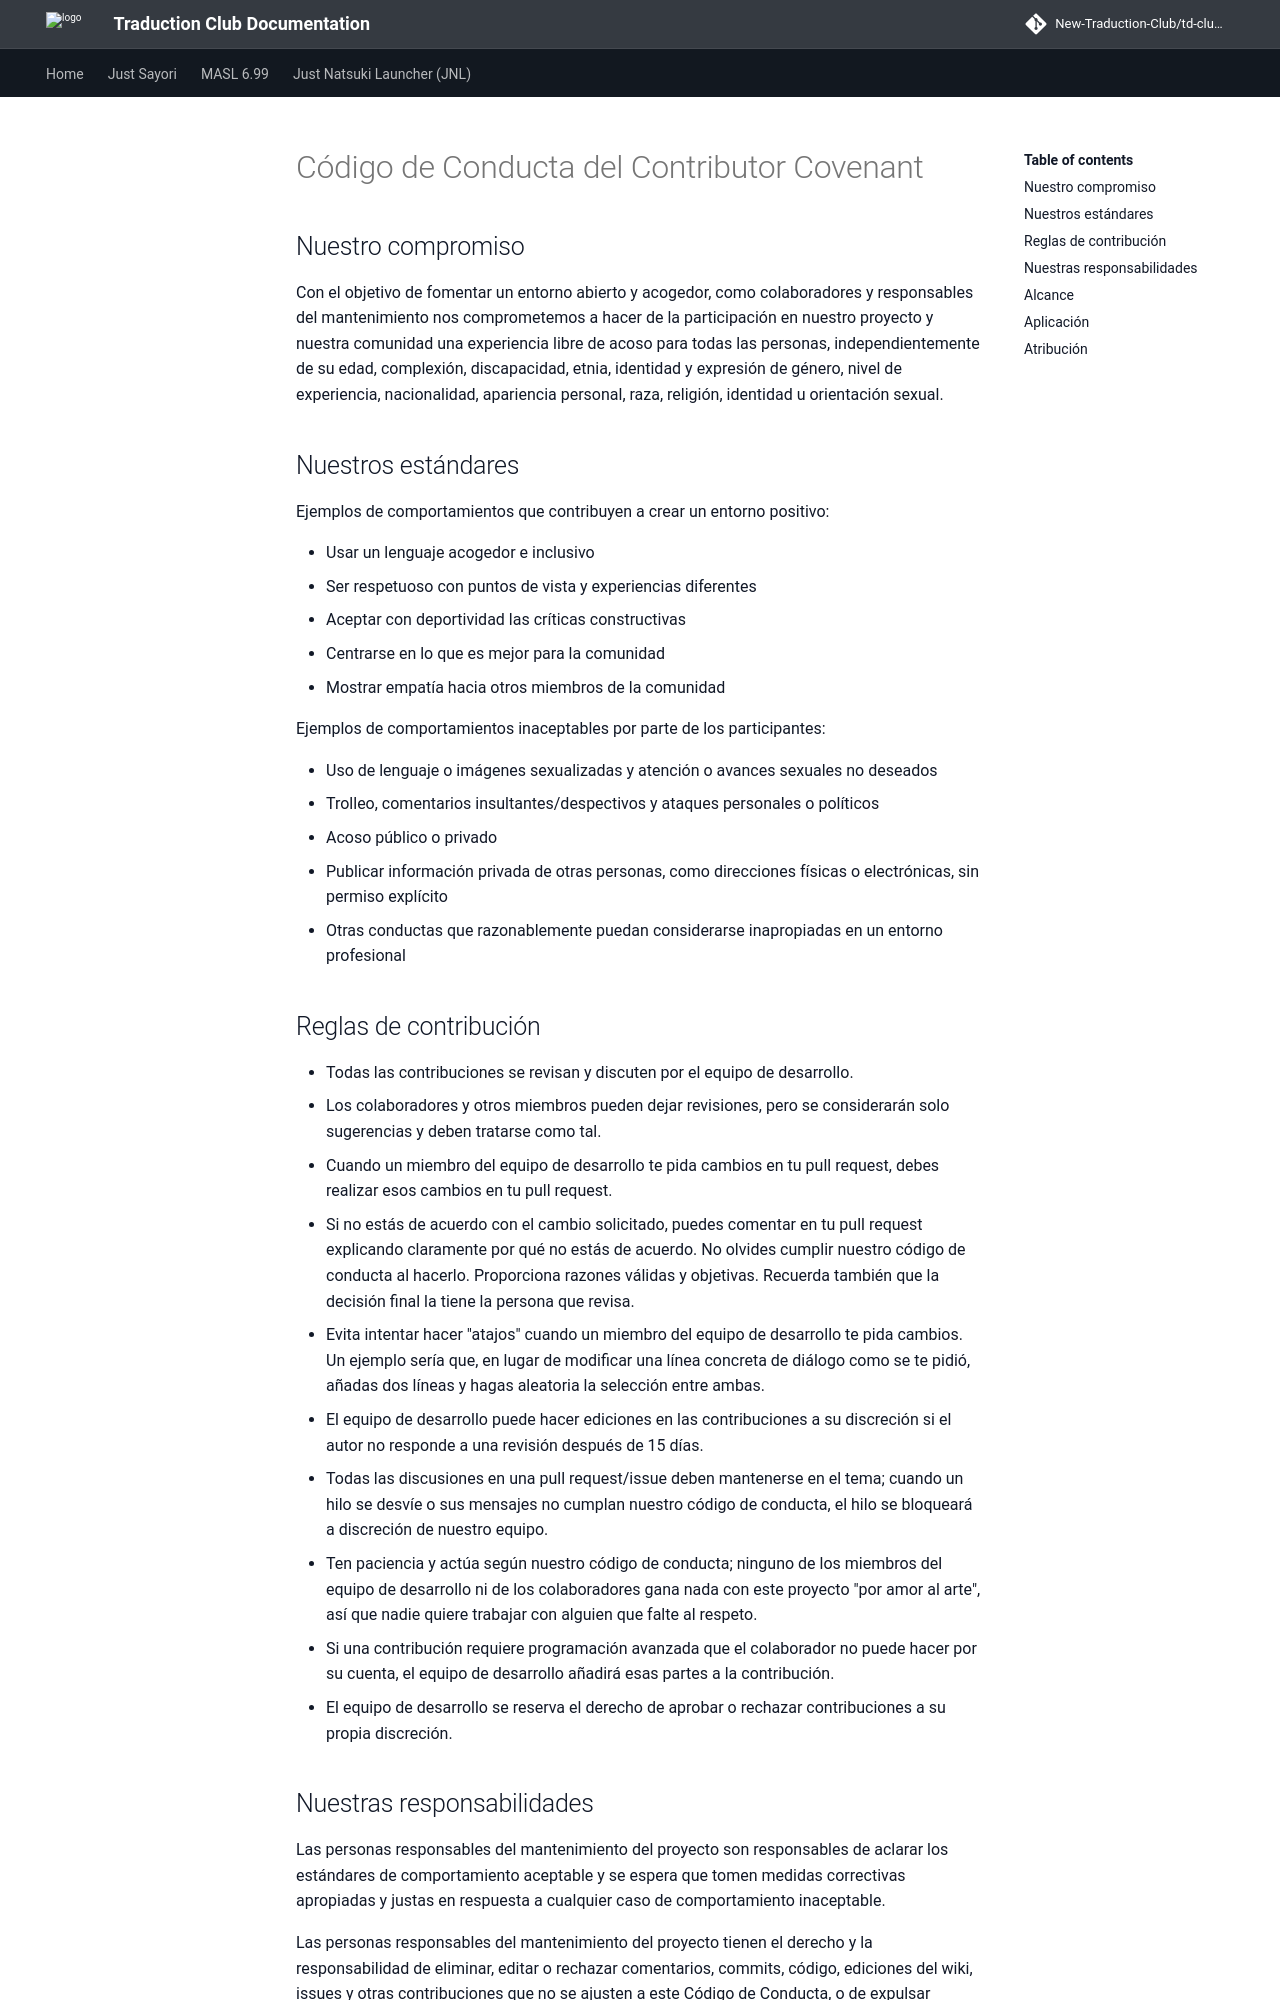

repository: New-Traduction-Club/td-club-docs · page: mas-es/Code-of-Conduct/index.html · generator: mkdocs

# Código de Conducta del Contributor Covenant

## Nuestro compromiso

Con el objetivo de fomentar un entorno abierto y acogedor, como colaboradores y responsables del mantenimiento nos comprometemos a hacer de la participación en nuestro proyecto y nuestra comunidad una experiencia libre de acoso para todas las personas, independientemente de su edad, complexión, discapacidad, etnia, identidad y expresión de género, nivel de experiencia, nacionalidad, apariencia personal, raza, religión, identidad u orientación sexual.

## Nuestros estándares

Ejemplos de comportamientos que contribuyen a crear un entorno positivo:

* Usar un lenguaje acogedor e inclusivo
* Ser respetuoso con puntos de vista y experiencias diferentes
* Aceptar con deportividad las críticas constructivas
* Centrarse en lo que es mejor para la comunidad
* Mostrar empatía hacia otros miembros de la comunidad

Ejemplos de comportamientos inaceptables por parte de los participantes:

* Uso de lenguaje o imágenes sexualizadas y atención o avances sexuales no deseados
* Trolleo, comentarios insultantes/despectivos y ataques personales o políticos
* Acoso público o privado
* Publicar información privada de otras personas, como direcciones físicas o electrónicas, sin permiso explícito
* Otras conductas que razonablemente puedan considerarse inapropiadas en un entorno profesional

## Reglas de contribución

- Todas las contribuciones se revisan y discuten por el equipo de desarrollo.
- Los colaboradores y otros miembros pueden dejar revisiones, pero se considerarán solo sugerencias y deben tratarse como tal.
- Cuando un miembro del equipo de desarrollo te pida cambios en tu pull request, debes realizar esos cambios en tu pull request.
- Si no estás de acuerdo con el cambio solicitado, puedes comentar en tu pull request explicando claramente por qué no estás de acuerdo. No olvides cumplir nuestro código de conducta al hacerlo. Proporciona razones válidas y objetivas. Recuerda también que la decisión final la tiene la persona que revisa.
- Evita intentar hacer "atajos" cuando un miembro del equipo de desarrollo te pida cambios. Un ejemplo sería que, en lugar de modificar una línea concreta de diálogo como se te pidió, añadas dos líneas y hagas aleatoria la selección entre ambas.
- El equipo de desarrollo puede hacer ediciones en las contribuciones a su discreción si el autor no responde a una revisión después de 15 días.
- Todas las discusiones en una pull request/issue deben mantenerse en el tema; cuando un hilo se desvíe o sus mensajes no cumplan nuestro código de conducta, el hilo se bloqueará a discreción de nuestro equipo.
- Ten paciencia y actúa según nuestro código de conducta; ninguno de los miembros del equipo de desarrollo ni de los colaboradores gana nada con este proyecto "por amor al arte", así que nadie quiere trabajar con alguien que falte al respeto.
- Si una contribución requiere programación avanzada que el colaborador no puede hacer por su cuenta, el equipo de desarrollo añadirá esas partes a la contribución.
- El equipo de desarrollo se reserva el derecho de aprobar o rechazar contribuciones a su propia discreción.
